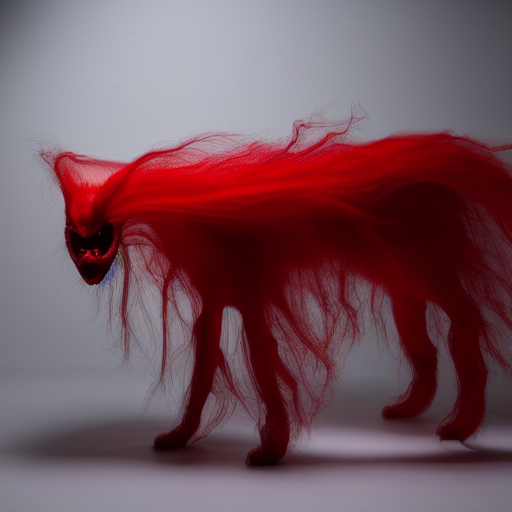
Generation parameters embedded in this image by AUTOMATIC1111 Stable Diffusion web UI or a fork of it (Forge, ...) (PNG 'parameters' text chunk):
A Medium-sized, (Quadruped) ,(red (ghosty1.5) monster), (horror 1.2), white wall background, indoor, (full body), detail, in the center of photo, dimly lit
Negative prompt: nsfw, lowres, bad anatomy, bad hands, text, error, missing fingers,extra digit, fewer digits, cropped, worst quality, low quality, normal quality, jpeg artifacts, signature, watermark, username, blurry
Steps: 28, Sampler: Euler a, CFG scale: 7, Seed: 2421976787, Size: 512x512, Model hash: 14749efc0a, Model: sd-v1-4-full-ema